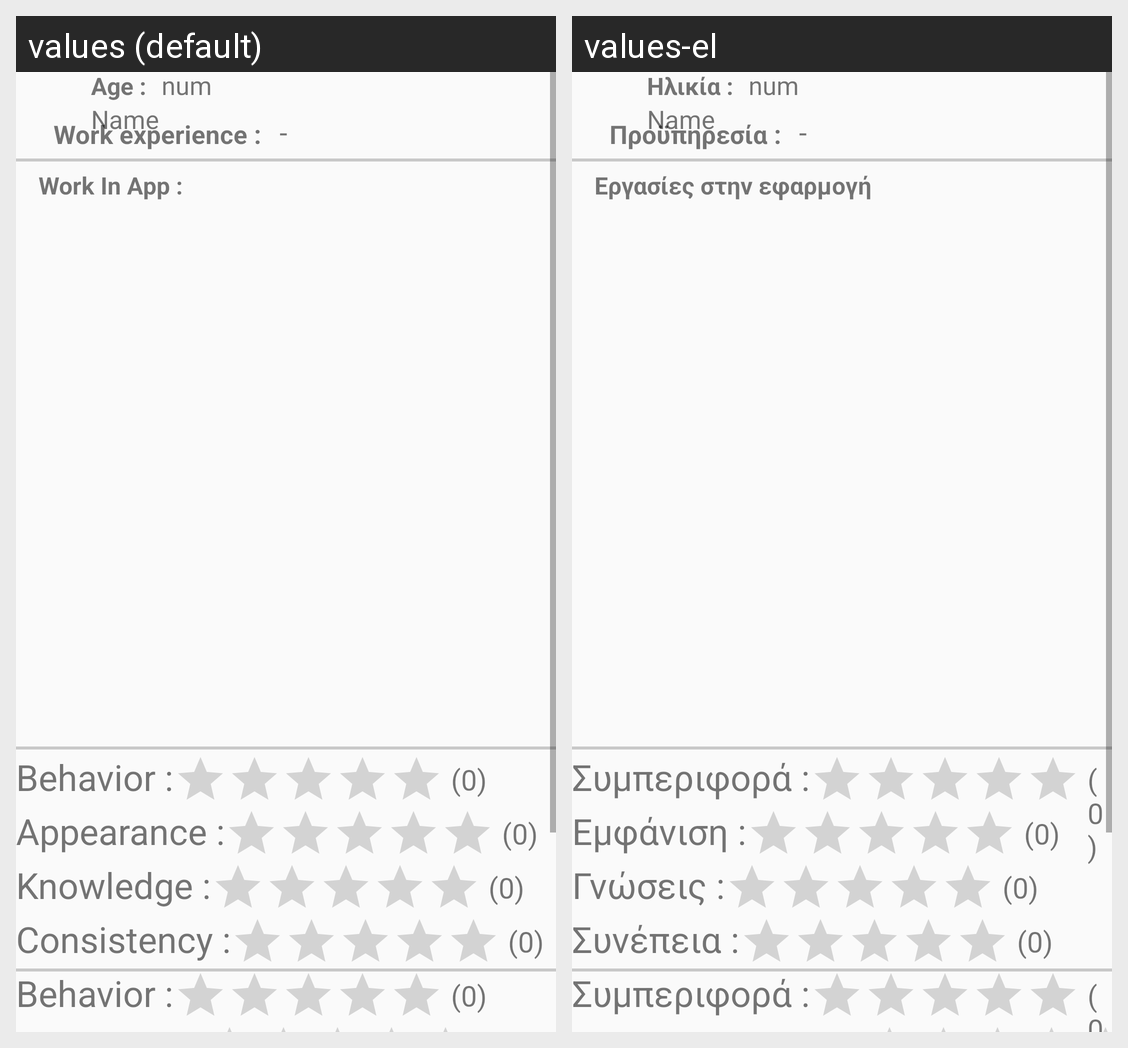

The Android screen above is rendered under two locales of the same app. Produce the string resources it draws, with the default and per-locale values.
Android screen res/layout/fragment_profile.xml rendered under 2 locales, left to right: values (default), values-el. Device: Nexus 5 (rendered at 1080×1920; each locale shown at half size, 540×960, under a caption strip naming it); theme AppTheme.
Strings drawn on this screen, with the default value and each locale's value (text and hints the layout hard-codes, and strings that could not be matched under every locale, appear in the picture but are not listed):

experience
  values: Work experience :
  values-el: Προϋπηρεσία :

age
  values: Age :
  values-el: Ηλικία :

work_in_app
  values: Work In App :
  values-el: Εργασίες στην εφαρμογή

behavior
  values: Behavior :
  values-el: Συμπεριφορά :

appearance
  values: Appearance :
  values-el: Εμφάνιση :

knowledge
  values: Knowledge :
  values-el: Γνώσεις :

consistency
  values: Consistency :
  values-el: Συνέπεια :
